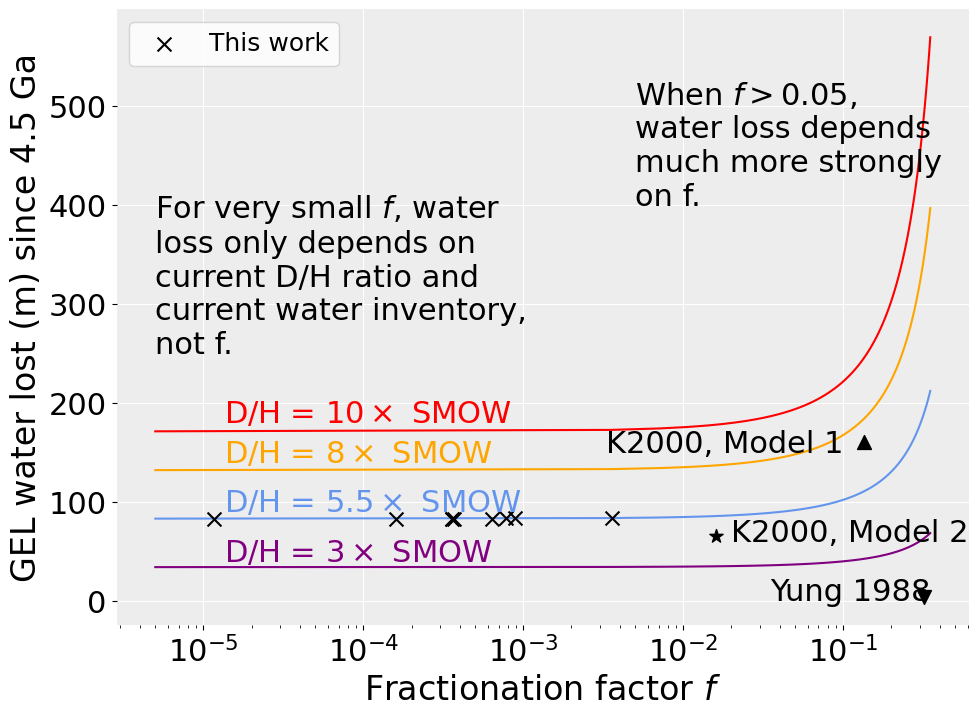

Recreate this plot in Python.
################################################################################
# h2oloss_family.jl
# TYPE: MAIN (plot maker)
# WHICH: Equilibrium experiments
# DESCRIPTION: make plot of loss of H2O in a family of solutions with
# various D/H ratios and fractionation factor. NOTE: This file assumes the 
# current water inventory is 25 m GEL, per Villanueva 2015; one could assume
# 20 or 30 and get different answers as these are all relatively in agreement 
# with Villanueva 2015 and other geological estimates (e.g. Carr 2019 "Formation
# and fate of a frozen Hesperian ocean".
#
# [redacted]
# 2019
# Currently tested for Python: 3.7
################################################################################

import numpy as np
import matplotlib.pyplot as plt
import pandas as pd


def h2olost(cur_h2o, DHnow=5.5, DH0=1, f=0.001):
    return cur_h2o * ((DHnow/DH0)**(1/(1-f)) - 1)


current_inventory = 25
farray = np.linspace(0.000005, 0.35, 100)
farray2 = [0.00036, 0.00089, 0.00064, 0.00016, 0.00078, 1.16e-5, 0.0036,
           0.00037, 0.00036]
l1 = [h2olost(current_inventory, 3, 1.275, f) for f in farray]
l2 = [h2olost(current_inventory, 5.5, 1.275, f) for f in farray]
l3 = [h2olost(current_inventory, 8, 1.275, f) for f in farray]
l4 = [h2olost(current_inventory, 10, 1.275, f) for f in farray]

model_output = [h2olost(current_inventory, 5.5, 1.275, f2) for f2 in farray2]

# make plot
fig = plt.figure(figsize=(11, 8))

plt.style.use('default')
plt.rc('text', usetex=False)
plt.rcParams['font.family'] = 'sans-serif'
plt.rcParams['font.sans-serif'] = 'Louis George Caf?'
plt.rcParams['font.monospace'] = 'FreeMono'
plt.rcParams['font.size'] = 22
plt.rcParams['axes.labelsize'] = 24
plt.rcParams['xtick.labelsize'] = 22
plt.rcParams['ytick.labelsize'] = 22

ax = plt.gca()
ax.set_facecolor("#ededed")
ax.grid(zorder=0, color="white", which="major")
for side in ["top", "bottom", "left", "right"]:
    ax.spines[side].set_visible(False)

plt.xlabel(r"Fractionation factor $f$")
plt.ylabel("GEL water lost (m) since 4.5 Ga")
#plt.title("Water loss vs. fractionation factor", fontsize=36)

# plot things
ax.semilogx(farray, l1, zorder=2, color="purple")
ax.semilogx(farray, l2, zorder=2, color="cornflowerblue")
ax.semilogx(farray, l3, zorder=2, color="orange")
ax.semilogx(farray, l4, zorder=2, color="red")
ax.scatter(farray2, model_output, zorder=3, color="black", marker="x", s=100,
           label="This work")
ax.scatter(0.32, 3.4, zorder=2, color="black", marker="v",  s=100) # Yung
ax.scatter(0.016, 65, zorder=2, color="black", marker="*", s=100) # Kras 2000 Model 1
ax.scatter(0.135, 160, zorder=2, color="black", marker="^", s=100) # Kras 2000 Model 2


# Plot annotations
plt.text(0.0000135, 40, r"D/H = $3 \times$ SMOW", color="purple")
plt.text(0.0000135, 90, r"D/H = $5.5 \times$ SMOW", color="cornflowerblue")
plt.text(0.0000135, 140, r"D/H = $8 \times$ SMOW", color="orange")
plt.text(0.0000135, 180, r"D/H = $10 \times$ SMOW", color="red")
plt.text(0.000005, 250, r"For very small $f$," + " water \nloss only depends on \ncurrent D/H ratio and \ncurrent water inventory, \nnot f.")
plt.text(0.005, 400, r"When $f>$0.05, " + "\nwater loss depends \nmuch more strongly \non f.")
plt.text(0.1, 150, "K2000, Model 1", ha="right")
plt.text(0.02, 60, "K2000, Model 2")
plt.text(0.035, 0, "Yung 1988")
plt.legend(fontsize=18)
plt.savefig("h2oloss_family.png", bbox_inches="tight")

